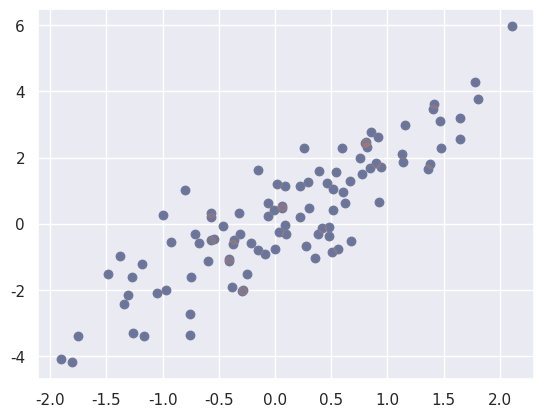

Here is the Python script that generated this plot:
# -*- coding: utf-8 -*-
"""
Created on Fri Jan 25 20:23:13 2019

[redacted]
"""
import numpy as np
import matplotlib.pyplot as plt
import seaborn; seaborn.set()  # for plot styling

rand = np.random.RandomState(42)

mean = [0, 0]
cov = [[1, 2],
       [2, 5]]
X = rand.multivariate_normal(mean, cov, 100);


#%matplotlib inline


plt.scatter(X[:, 0], X[:, 1]);
indices = np.random.choice(X.shape[0], 20, replace=False);
selection = X[indices]
plt.scatter(X[:, 0], X[:, 1], alpha=0.2)
plt.scatter(selection[:, 0], selection[:, 1], facecolor='none', s=100)
plt.show()
